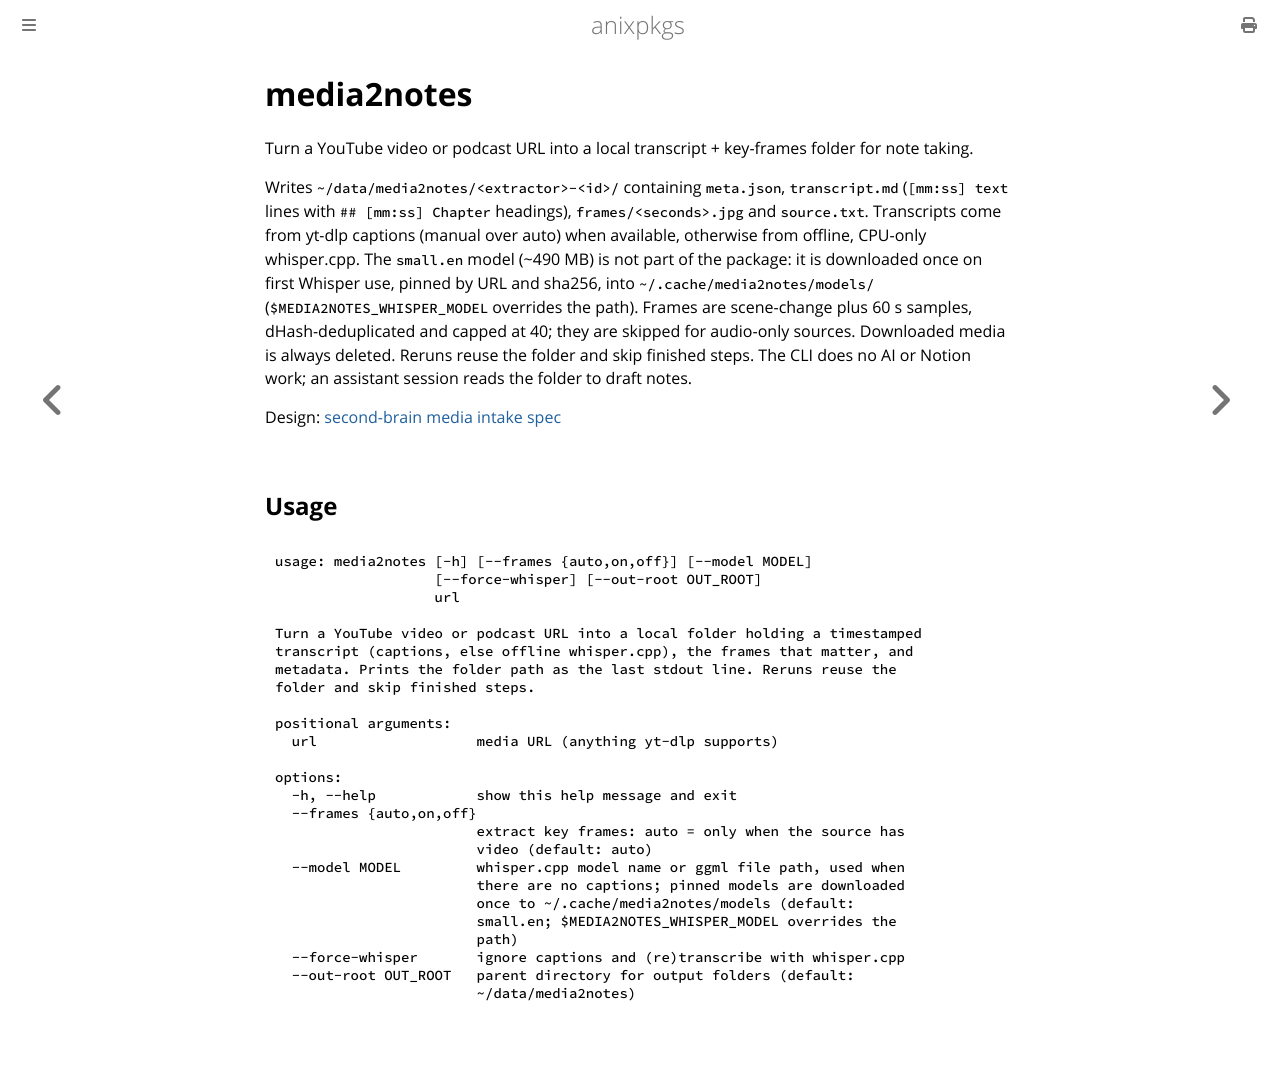

repository: goromal/anixpkgs · page: python/media2notes.html · generator: mdbook

# media2notes

Turn a YouTube video or podcast URL into a local transcript + key-frames folder for note taking.

Writes `~/data/media2notes/<extractor>-<id>/` containing `meta.json`,
`transcript.md` (`[mm:ss] text` lines with `## [mm:ss] Chapter`
headings), `frames/<seconds>.jpg` and `source.txt`. Transcripts come
from yt-dlp captions (manual over auto) when available, otherwise from
offline, CPU-only whisper.cpp. The `small.en` model (~490 MB) is not
part of the package: it is downloaded once on first Whisper use, pinned by
URL and sha256, into `~/.cache/media2notes/models/`
(`$MEDIA2NOTES_WHISPER_MODEL` overrides the path). Frames are scene-change plus 60 s
samples, dHash-deduplicated and capped at 40; they are skipped for
audio-only sources. Downloaded media is always deleted. Reruns reuse the
folder and skip finished steps. The CLI does no AI or Notion work; an
assistant session reads the folder to draft notes.

Design: [second-brain media intake spec](https://github.com/goromal/second-brain/blob/main/docs/specs/2026-10-26-media-intake-design.md)

## Usage

```bash
usage: media2notes [-h] [--frames {auto,on,off}] [--model MODEL]
                   [--force-whisper] [--out-root OUT_ROOT]
                   url

Turn a YouTube video or podcast URL into a local folder holding a timestamped
transcript (captions, else offline whisper.cpp), the frames that matter, and
metadata. Prints the folder path as the last stdout line. Reruns reuse the
folder and skip finished steps.

positional arguments:
  url                   media URL (anything yt-dlp supports)

options:
  -h, --help            show this help message and exit
  --frames {auto,on,off}
                        extract key frames: auto = only when the source has
                        video (default: auto)
  --model MODEL         whisper.cpp model name or ggml file path, used when
                        there are no captions; pinned models are downloaded
                        once to ~/.cache/media2notes/models (default:
                        small.en; $MEDIA2NOTES_WHISPER_MODEL overrides the
                        path)
  --force-whisper       ignore captions and (re)transcribe with whisper.cpp
  --out-root OUT_ROOT   parent directory for output folders (default:
                        ~/data/media2notes)
```
